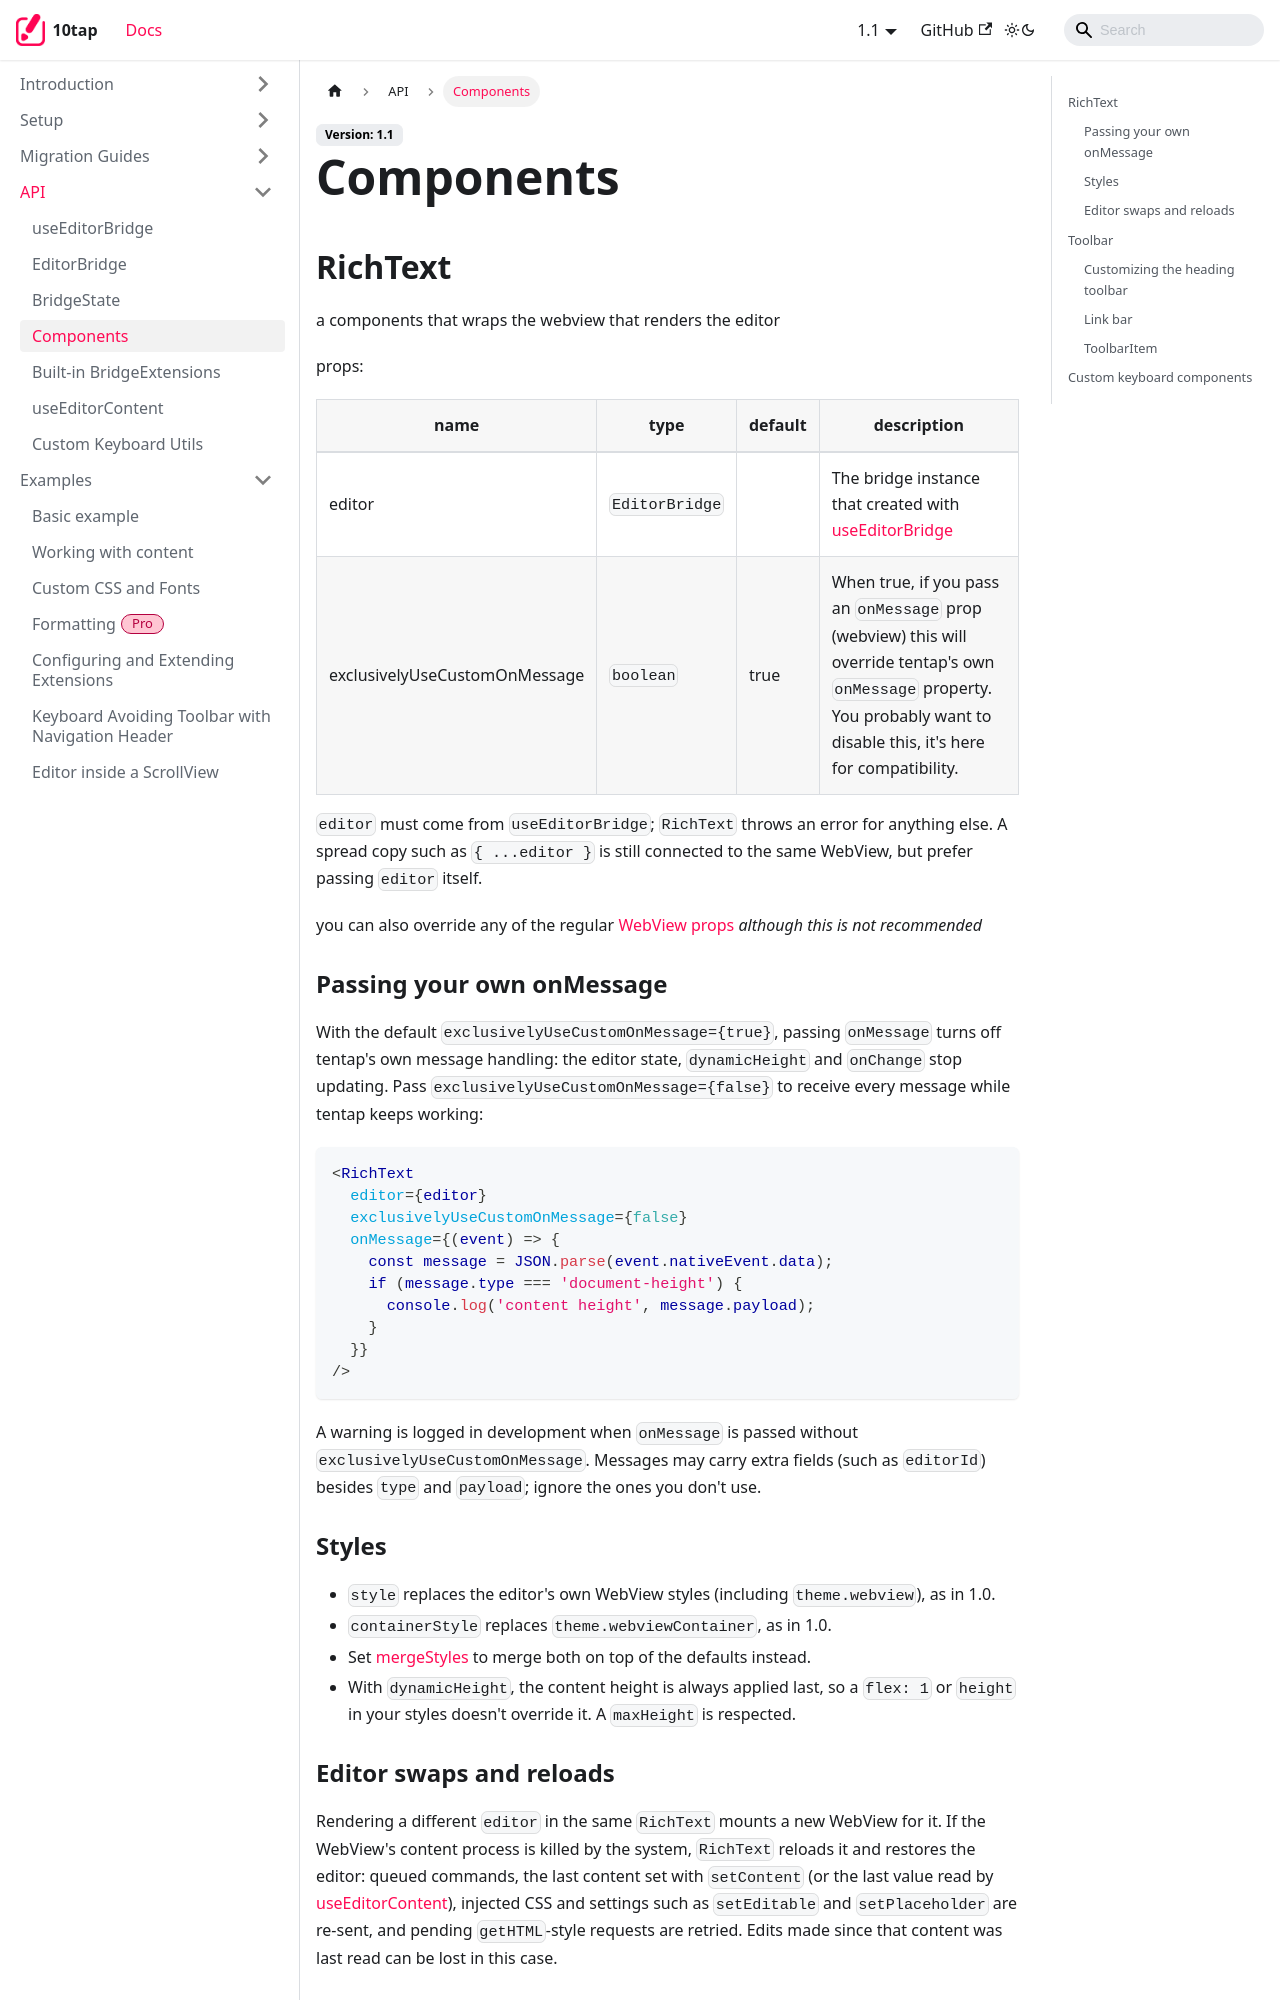

repository: 10play/10tap-editor · page: docs/api/Components.html · generator: docusaurus

---
description: Reference for RichText, Toolbar, ToolbarItem, the link bar and the custom keyboard components.
sidebar_position: 4
---

# Components

## RichText

a components that wraps the webview that renders the editor

props:

| name                          | type           | default | description                                                                                                                                                  |
| ----------------------------- | -------------- | ------- | ------------------------------------------------------------------------------------------------------------------------------------------------------------ |
| editor                        | `EditorBridge` |         | The bridge instance that created with [useEditorBridge](./EditorBridge.md)                                                                                      |
| exclusivelyUseCustomOnMessage | `boolean`      | true    | When true, if you pass an `onMessage` prop (webview) this will override tentap's own `onMessage` property. You probably want to disable this, it's here for compatibility. |

`editor` must come from `useEditorBridge`; `RichText` throws an error for anything else. A spread copy such as `{ ...editor }` is still connected to the same WebView, but prefer passing `editor` itself.

you can also override any of the regular [WebView props](https://github.com/react-native-webview/react-native-webview/blob/HEAD/docs/Reference.md) <i>although this is not recommended</i>
